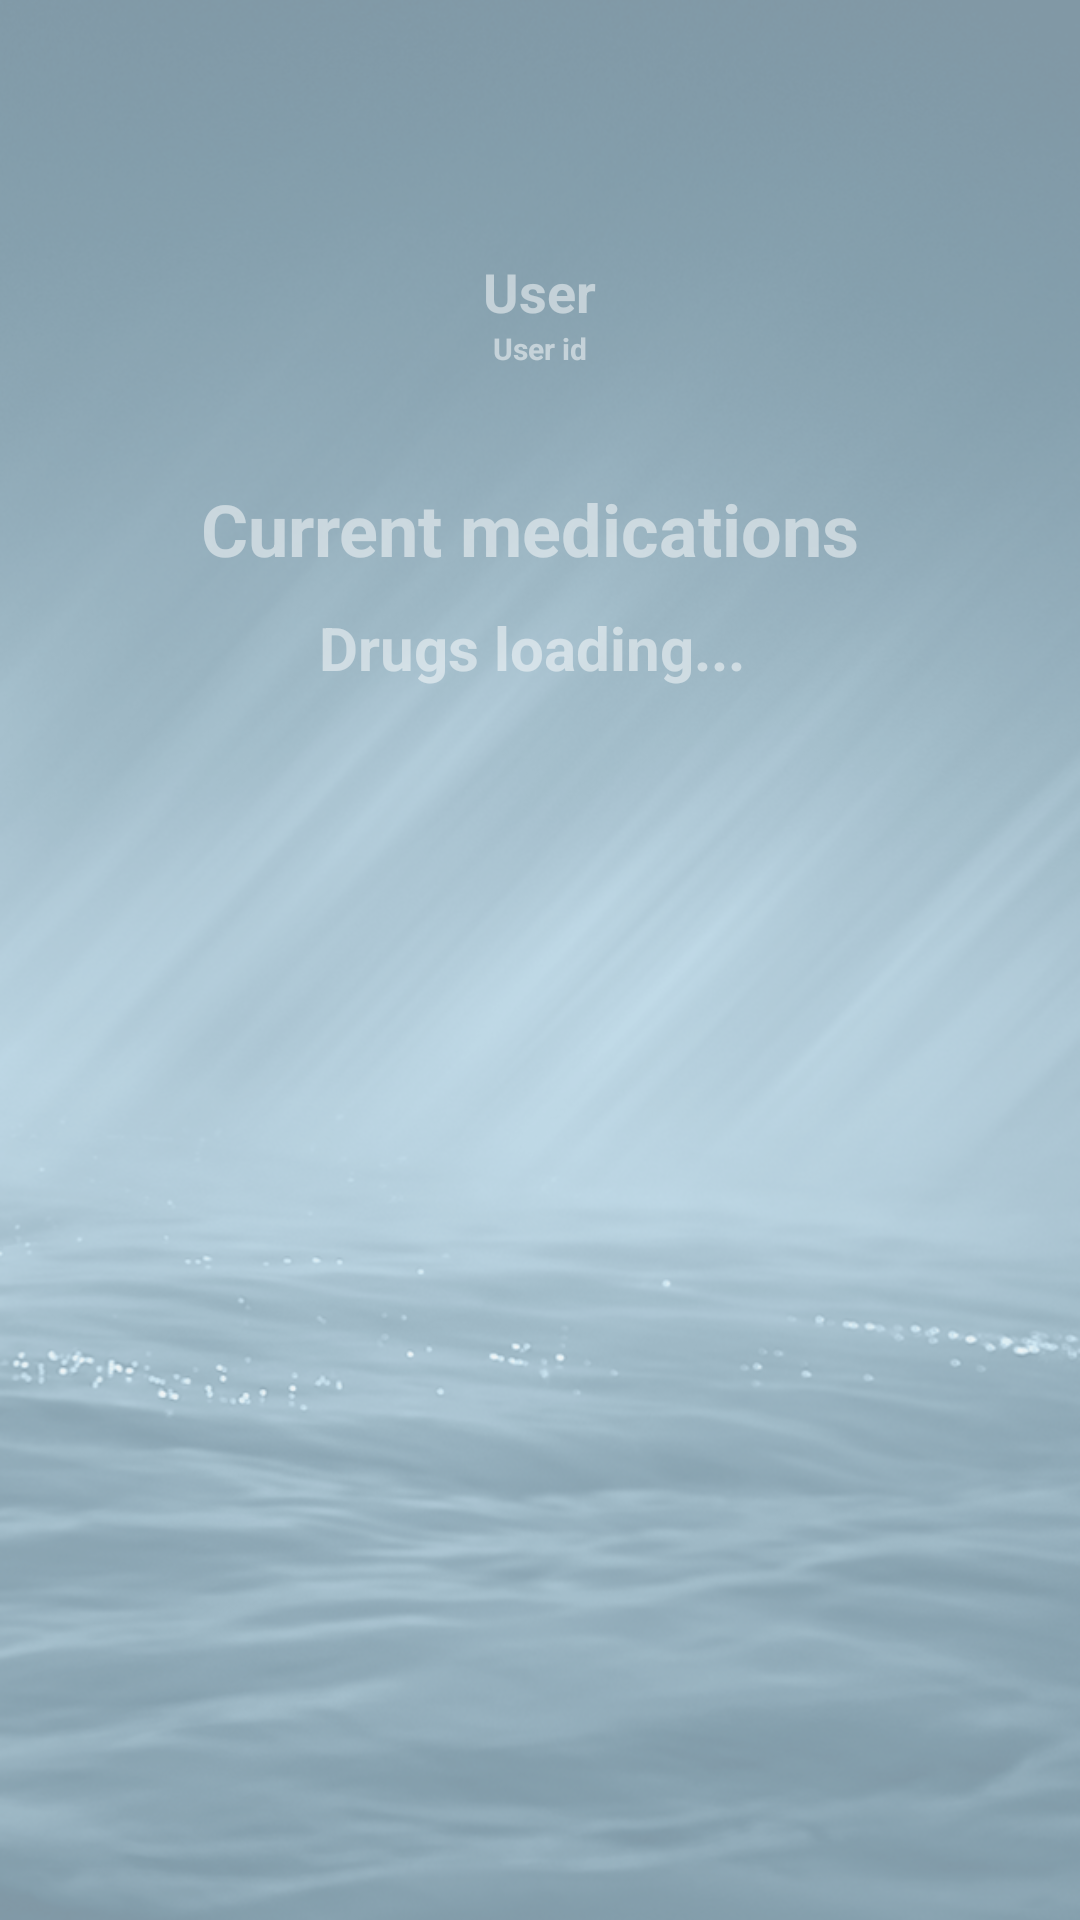

Layout XML and referenced resources for this Android screen:
<!-- AndroidManifest.xml: application theme AppTheme -->
<!-- res/layout/activity_userprofile.xml -->
<?xml version="1.0" encoding="utf-8"?>
<RelativeLayout
    xmlns:android="http://schemas.android.com/apk/res/android" android:layout_width="match_parent"
    android:layout_height="match_parent"
    android:background="@drawable/dashboard"


    >
    <LinearLayout
        android:id="@+id/llprofileHeader"
        android:layout_width="match_parent"
        android:layout_height="150dp"
        android:orientation="vertical"
        android:background="@color/colorTransparent">
        <ImageView
            android:layout_width="match_parent"
            android:layout_height="75dp"
            android:scaleType="fitCenter"
            android:src="@drawable/ic_account_circle_24dp"
            android:layout_marginTop="10dp"
            />
        <TextView
            android:id="@+id/txtusername"
            android:layout_width="wrap_content"
            android:layout_height="wrap_content"
            android:text="User"
            android:textStyle="bold"
            android:textSize="18sp"
            android:textColor="@color/colorTransparent"
            android:layout_gravity="center"
            />
        <TextView
            android:id="@+id/txtdateofbirth"
            android:layout_width="wrap_content"
            android:layout_height="wrap_content"
            android:text="User id"
            android:textStyle="bold"
            android:textSize="10sp"
            android:textColor="@color/colorTransparent"
            android:layout_gravity="center"
            />

    </LinearLayout>

    <ScrollView xmlns:android="http://schemas.android.com/apk/res/android"
        android:layout_width="match_parent"
        android:layout_height="match_parent"
        android:fillViewport="true"
        android:layout_below="@+id/llprofileHeader">
    <LinearLayout
        android:id="@+id/llprofileBody"
        android:layout_width="match_parent"
        android:layout_height="wrap_content"
        android:orientation="vertical"
        android:layout_below="@+id/llprofileHeader"
        android:background="@drawable/transparent_white_rect">


        <TextView
            android:id="@+id/txtCurrentMeds"
            android:layout_width="wrap_content"
            android:layout_height="wrap_content"
            android:text="Current medications "
            android:textStyle="bold"
            android:textSize="24sp"
            android:textColor="@color/colorTransparent"
            android:layout_marginTop="10dp"
            android:layout_gravity="center"/>
        <TextView
            android:id="@+id/txtdrugs"
            android:layout_width="wrap_content"
            android:layout_height="wrap_content"
            android:text="Drugs loading... "
            android:textStyle="bold"
            android:textSize="20sp"
            android:textColor="@color/colorTransparent"
            android:layout_marginTop="10dp"
            android:layout_gravity="center"
            android:maxLines="15"
            android:scrollbars="vertical"/>




    </LinearLayout>
    </ScrollView>

</RelativeLayout>
<!-- resources referenced by this layout -->
<resources>
  <color name="colorTransparent">#80ffffff</color>
  <!-- drawable dashboard: png bitmap (drawable, 379156 bytes) -->
  <!-- drawable transparent_white_rect (drawable) -->
  <?xml version="1.0" encoding="utf-8"?>
  <selector xmlns:android="http://schemas.android.com/apk/res/android">
  
          <item>
              <shape>
                  <solid android:color="#80ffffff"></solid>
              </shape>
  
          </item>
  
  
  
  </selector>
  <style name="AppTheme" parent="Theme.AppCompat.Light.NoActionBar">
  
          
          <item name="colorPrimary">@color/colorPrimary</item>
          <item name="colorPrimaryDark">@color/colorPrimaryDark</item>
          <item name="colorAccent">@color/colorAccent</item>
      </style>
  <color name="colorPrimary">#3F51B5</color>
  <color name="colorPrimaryDark">#303F9F</color>
  <color name="colorAccent">#FF4081</color>
</resources>
